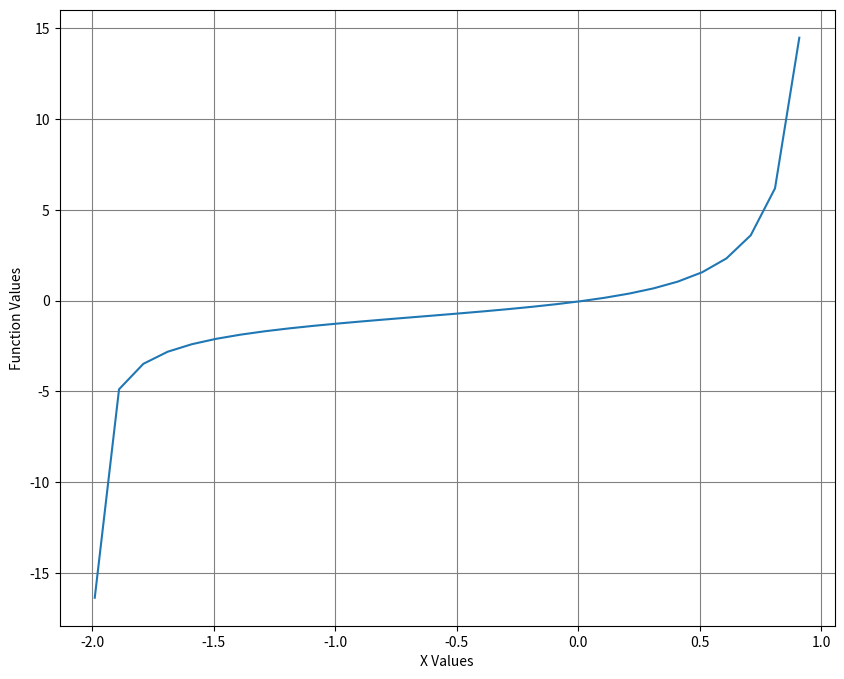

Here is the Python script that generated this plot: (Note: this script raises an exception after producing the figure.)
import numpy as np
from matplotlib import pyplot as plt
import math


def function(x):
    try:
        ret = x / (1 - x) * math.sqrt(6 / (2 + x)) - 0.05
    except(ZeroDivisionError, ValueError):
        print('Function Domain error!')
        return None
    return ret


def false_position_method(func, xl, xu, es, itmax):
    it = 0
    fl = func(xl)
    fu = func(xu)
    if fl is None or fu is None:
        return None
    xr = 0
    ea = 100
    while True:
        xrold = xr
        try:
            xr = xu - fu * (xl - xu) / (fl - fu)
        except ZeroDivisionError:
            print('Division by zero. Exiting false position method!')
            return None
        fr = func(xr)
        it += 1
        if xr != 0:
            ea = abs((xr - xrold) / xr) * 100

        test = fl * fr
        if test < 0:
            xu = xr
            fu = fr

        elif test > 0:
            xl = xr
            fl = fr
        else:
            ea = 0
        if ea < es or it >= itmax:
            break
    print('Iteration taken for False Position Method is ', it)
    return xr


def secant_method(func, xl, xu, es, itmax):
    fl = func(xl)
    fu = func(xu)
    if fl is None or fu is None:
        return None
    ea = 100
    xr = 0
    it = 0
    while True:
        xrold = xr
        try:
            xr = xu - fu * (xl - xu) / (fl - fu)
        except ZeroDivisionError:
            print('Division by zero. Exiting Secant method!')
            return None
        it += 1
        if xr != 0:
            ea = abs((xr - xrold) / xr) * 100
        xl = xu
        xu = xr
        fl = fu
        fu = func(xr)
        if ea < es or it >= itmax:
            break

    print('Iteration taken for Secant Method is ', it)
    return xr


if __name__ == "__main__":
    x = np.arange(-1.99, 1, .1)
    y = []
    for i in x:
        y.append(function(i))

    y = np.array(y)
    plt.figure(figsize=(10, 8))
    plt.plot(x, y)
    plt.grid(color='Grey')
    plt.xlabel('X Values')
    plt.ylabel('Function Values')
    plt.show()

    while True:
        xl = float(input("Enter lower bound of the bracket"))
        xu = float(input("Enter upper bound of the bracket"))
        max_iteration = int(input("Enter the maximum number of iteration"))
        ans = false_position_method(function, xl, xu, 0.5, max_iteration)
        if ans is None:
            print('Error in False Position Method! Guess Again! ')
        else:
            print('Root of the equation is ', ans)
            break

    while True:
        xl = float(input("Enter 1st initial guess"))
        xu = float(input("Enter 2nd initial guess"))
        max_iteration = int(input("Enter the maximum number of iteration"))
        ans = secant_method(function, xl, xu, 0.5, max_iteration)
        if ans is None:
            print('Error in Secant Method!')
        else:
            print('Root of the equation is ', ans)
            break
